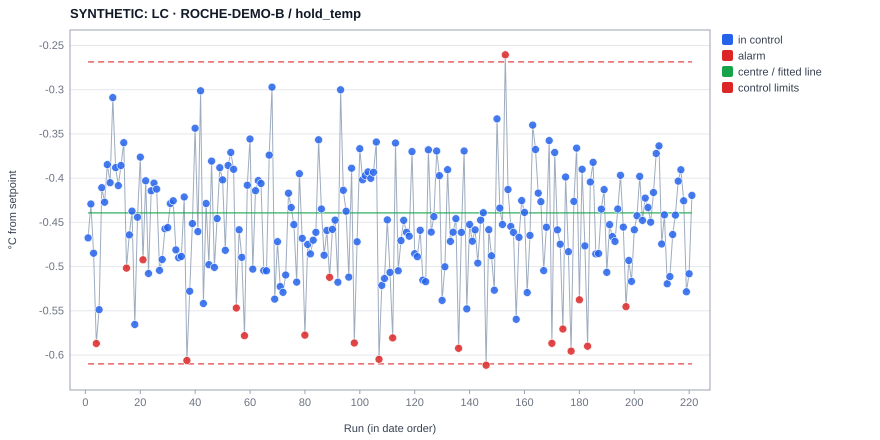

The file beside this chart, header and first rows:
experiment, date, operator, x, value, plotted, centre, ucl, lcl, s, direction, flags, baseline, chart, type, variant, sop_sha256
SYNTHETIC_ROCHE_B_0001, 2024-01-01 11:00, , 1, -0.4676, -0.4676, -0.4393, -0.2685, -0.61, 0.03995, , , , B-H4, xbars, , 055382dc15bd9513fd0422dce56ae998951ec018…
SYNTHETIC_ROCHE_B_0002, 2024-01-05 11:00, , 2, -0.4293, -0.4293, -0.4393, -0.2685, -0.61, 0.03934, , , , B-H4, xbars, , 055382dc15bd9513fd0422dce56ae998951ec018…
SYNTHETIC_ROCHE_B_0003, 2024-01-09 11:00, , 3, -0.4849, -0.4849, -0.4393, -0.2685, -0.61, 0.04633, , , , B-H4, xbars, , 055382dc15bd9513fd0422dce56ae998951ec018…
SYNTHETIC_ROCHE_B_0004, 2024-01-13 11:00, , 4, -0.5869, -0.5869, -0.4393, -0.2685, -0.61, 0.05214, hi, spread (S) beyond limit, , B-H4, xbars, , 055382dc15bd9513fd0422dce56ae998951ec018…
SYNTHETIC_ROCHE_B_0005, 2024-01-17 11:00, , 5, -0.5488, -0.5488, -0.4393, -0.2685, -0.61, 0.05025, , , , B-H4, xbars, , 055382dc15bd9513fd0422dce56ae998951ec018…
SYNTHETIC_ROCHE_B_0006, 2024-01-21 11:00, , 6, -0.4108, -0.4108, -0.4393, -0.2685, -0.61, 0.03618, , , , B-H4, xbars, , 055382dc15bd9513fd0422dce56ae998951ec018…
SYNTHETIC_ROCHE_B_0007, 2024-01-25 11:00, , 7, -0.4272, -0.4272, -0.4393, -0.2685, -0.61, 0.03436, , , , B-H4, xbars, , 055382dc15bd9513fd0422dce56ae998951ec018…
SYNTHETIC_ROCHE_B_0008, 2024-01-29 11:00, , 8, -0.3847, -0.3847, -0.4393, -0.2685, -0.61, 0.03531, , , , B-H4, xbars, , 055382dc15bd9513fd0422dce56ae998951ec018…
SYNTHETIC_ROCHE_B_0009, 2024-02-02 11:00, , 9, -0.4052, -0.4052, -0.4393, -0.2685, -0.61, 0.03592, , , , B-H4, xbars, , 055382dc15bd9513fd0422dce56ae998951ec018…
SYNTHETIC_ROCHE_B_0010, 2024-02-06 11:00, , 10, -0.3089, -0.3089, -0.4393, -0.2685, -0.61, 0.02483, , , , B-H4, xbars, , 055382dc15bd9513fd0422dce56ae998951ec018…
SYNTHETIC_ROCHE_B_0011, 2024-02-10 11:00, , 11, -0.3881, -0.3881, -0.4393, -0.2685, -0.61, 0.03209, , , , B-H4, xbars, , 055382dc15bd9513fd0422dce56ae998951ec018…
SYNTHETIC_ROCHE_B_0012, 2024-02-14 11:00, , 12, -0.4084, -0.4084, -0.4393, -0.2685, -0.61, 0.03259, , , , B-H4, xbars, , 055382dc15bd9513fd0422dce56ae998951ec018…
SYNTHETIC_ROCHE_B_0013, 2024-02-18 11:00, , 13, -0.3857, -0.3857, -0.4393, -0.2685, -0.61, 0.02925, , , , B-H4, xbars, , 055382dc15bd9513fd0422dce56ae998951ec018…
SYNTHETIC_ROCHE_B_0014, 2024-02-22 11:00, , 14, -0.36, -0.36, -0.4393, -0.2685, -0.61, 0.02938, , , , B-H4, xbars, , 055382dc15bd9513fd0422dce56ae998951ec018…
SYNTHETIC_ROCHE_B_0015, 2024-02-26 11:00, , 15, -0.5017, -0.5017, -0.4393, -0.2685, -0.61, 0.05094, hi, spread (S) beyond limit, , B-H4, xbars, , 055382dc15bd9513fd0422dce56ae998951ec018…
SYNTHETIC_ROCHE_B_0016, 2024-03-01 11:00, , 16, -0.4642, -0.4642, -0.4393, -0.2685, -0.61, 0.03526, , , , B-H4, xbars, , 055382dc15bd9513fd0422dce56ae998951ec018…
SYNTHETIC_ROCHE_B_0017, 2024-03-05 11:00, , 17, -0.4372, -0.4372, -0.4393, -0.2685, -0.61, 0.03593, , , , B-H4, xbars, , 055382dc15bd9513fd0422dce56ae998951ec018…
SYNTHETIC_ROCHE_B_0018, 2024-03-09 11:00, , 18, -0.5655, -0.5655, -0.4393, -0.2685, -0.61, 0.04956, , , , B-H4, xbars, , 055382dc15bd9513fd0422dce56ae998951ec018…
SYNTHETIC_ROCHE_B_0019, 2024-03-13 11:00, , 19, -0.4442, -0.4442, -0.4393, -0.2685, -0.61, 0.04175, , , , B-H4, xbars, , 055382dc15bd9513fd0422dce56ae998951ec018…
SYNTHETIC_ROCHE_B_0020, 2024-03-17 11:00, , 20, -0.3762, -0.3762, -0.4393, -0.2685, -0.61, 0.03006, , , , B-H4, xbars, , 055382dc15bd9513fd0422dce56ae998951ec018…
SYNTHETIC_ROCHE_B_0021, 2024-03-21 11:00, , 21, -0.4923, -0.4923, -0.4393, -0.2685, -0.61, 0.05068, hi, spread (S) beyond limit, , B-H4, xbars, , 055382dc15bd9513fd0422dce56ae998951ec018…
SYNTHETIC_ROCHE_B_0022, 2024-03-25 11:00, , 22, -0.403, -0.403, -0.4393, -0.2685, -0.61, 0.03472, , , , B-H4, xbars, , 055382dc15bd9513fd0422dce56ae998951ec018…
SYNTHETIC_ROCHE_B_0023, 2024-03-29 11:00, , 23, -0.5078, -0.5078, -0.4393, -0.2685, -0.61, 0.04535, , , , B-H4, xbars, , 055382dc15bd9513fd0422dce56ae998951ec018…
SYNTHETIC_ROCHE_B_0024, 2024-04-02 12:00, , 24, -0.4142, -0.4142, -0.4393, -0.2685, -0.61, 0.03805, , , , B-H4, xbars, , 055382dc15bd9513fd0422dce56ae998951ec018…
SYNTHETIC_ROCHE_B_0025, 2024-04-06 12:00, , 25, -0.4056, -0.4056, -0.4393, -0.2685, -0.61, 0.03849, , , , B-H4, xbars, , 055382dc15bd9513fd0422dce56ae998951ec018…
SYNTHETIC_ROCHE_B_0026, 2024-04-10 12:00, , 26, -0.4124, -0.4124, -0.4393, -0.2685, -0.61, 0.03277, , , , B-H4, xbars, , 055382dc15bd9513fd0422dce56ae998951ec018…
SYNTHETIC_ROCHE_B_0027, 2024-04-14 12:00, , 27, -0.5043, -0.5043, -0.4393, -0.2685, -0.61, 0.04349, , , , B-H4, xbars, , 055382dc15bd9513fd0422dce56ae998951ec018…
SYNTHETIC_ROCHE_B_0028, 2024-04-18 12:00, , 28, -0.492, -0.492, -0.4393, -0.2685, -0.61, 0.04557, , , , B-H4, xbars, , 055382dc15bd9513fd0422dce56ae998951ec018…
SYNTHETIC_ROCHE_B_0029, 2024-04-22 12:00, , 29, -0.4573, -0.4573, -0.4393, -0.2685, -0.61, 0.03548, , , , B-H4, xbars, , 055382dc15bd9513fd0422dce56ae998951ec018…
SYNTHETIC_ROCHE_B_0030, 2024-04-26 12:00, , 30, -0.4559, -0.4559, -0.4393, -0.2685, -0.61, 0.03947, , , , B-H4, xbars, , 055382dc15bd9513fd0422dce56ae998951ec018…
SYNTHETIC_ROCHE_B_0031, 2024-04-30 12:00, , 31, -0.4287, -0.4287, -0.4393, -0.2685, -0.61, 0.03482, , , , B-H4, xbars, , 055382dc15bd9513fd0422dce56ae998951ec018…
SYNTHETIC_ROCHE_B_0032, 2024-05-04 12:00, , 32, -0.4256, -0.4256, -0.4393, -0.2685, -0.61, 0.03905, , , , B-H4, xbars, , 055382dc15bd9513fd0422dce56ae998951ec018…
SYNTHETIC_ROCHE_B_0033, 2024-05-08 12:00, , 33, -0.4811, -0.4811, -0.4393, -0.2685, -0.61, 0.0412, , , , B-H4, xbars, , 055382dc15bd9513fd0422dce56ae998951ec018…
SYNTHETIC_ROCHE_B_0034, 2024-05-12 12:00, , 34, -0.4899, -0.4899, -0.4393, -0.2685, -0.61, 0.04379, , , , B-H4, xbars, , 055382dc15bd9513fd0422dce56ae998951ec018…
SYNTHETIC_ROCHE_B_0035, 2024-05-16 12:00, , 35, -0.4884, -0.4884, -0.4393, -0.2685, -0.61, 0.04282, , , , B-H4, xbars, , 055382dc15bd9513fd0422dce56ae998951ec018…
SYNTHETIC_ROCHE_B_0036, 2024-05-20 12:00, , 36, -0.4213, -0.4213, -0.4393, -0.2685, -0.61, 0.03943, , , , B-H4, xbars, , 055382dc15bd9513fd0422dce56ae998951ec018…
SYNTHETIC_ROCHE_B_0037, 2024-05-24 12:00, , 37, -0.6061, -0.6061, -0.4393, -0.2685, -0.61, 0.05391, hi, spread (S) beyond limit, , B-H4, xbars, , 055382dc15bd9513fd0422dce56ae998951ec018…
SYNTHETIC_ROCHE_B_0038, 2024-05-28 12:00, , 38, -0.5279, -0.5279, -0.4393, -0.2685, -0.61, 0.04475, , , , B-H4, xbars, , 055382dc15bd9513fd0422dce56ae998951ec018…
SYNTHETIC_ROCHE_B_0039, 2024-06-01 12:00, , 39, -0.4514, -0.4514, -0.4393, -0.2685, -0.61, 0.0435, , , , B-H4, xbars, , 055382dc15bd9513fd0422dce56ae998951ec018…
SYNTHETIC_ROCHE_B_0040, 2024-06-05 12:00, , 40, -0.3435, -0.3435, -0.4393, -0.2685, -0.61, 0.02729, , , , B-H4, xbars, , 055382dc15bd9513fd0422dce56ae998951ec018…
SYNTHETIC_ROCHE_B_0041, 2024-06-09 12:00, , 41, -0.4604, -0.4604, -0.4393, -0.2685, -0.61, 0.03949, , , , B-H4, xbars, , 055382dc15bd9513fd0422dce56ae998951ec018…
SYNTHETIC_ROCHE_B_0042, 2024-06-13 12:00, , 42, -0.3012, -0.3012, -0.4393, -0.2685, -0.61, 0.02162, , , , B-H4, xbars, , 055382dc15bd9513fd0422dce56ae998951ec018…
SYNTHETIC_ROCHE_B_0043, 2024-06-17 12:00, , 43, -0.5417, -0.5417, -0.4393, -0.2685, -0.61, 0.048, , , , B-H4, xbars, , 055382dc15bd9513fd0422dce56ae998951ec018…
SYNTHETIC_ROCHE_B_0044, 2024-06-21 12:00, , 44, -0.4287, -0.4287, -0.4393, -0.2685, -0.61, 0.04097, , , , B-H4, xbars, , 055382dc15bd9513fd0422dce56ae998951ec018…
SYNTHETIC_ROCHE_B_0045, 2024-06-25 12:00, , 45, -0.4979, -0.4979, -0.4393, -0.2685, -0.61, 0.0441, , , , B-H4, xbars, , 055382dc15bd9513fd0422dce56ae998951ec018…
SYNTHETIC_ROCHE_B_0046, 2024-06-29 12:00, , 46, -0.3807, -0.3807, -0.4393, -0.2685, -0.61, 0.03049, , , , B-H4, xbars, , 055382dc15bd9513fd0422dce56ae998951ec018…
SYNTHETIC_ROCHE_B_0047, 2024-07-03 12:00, , 47, -0.5009, -0.5009, -0.4393, -0.2685, -0.61, 0.04007, , , , B-H4, xbars, , 055382dc15bd9513fd0422dce56ae998951ec018…
SYNTHETIC_ROCHE_B_0048, 2024-07-07 12:00, , 48, -0.4457, -0.4457, -0.4393, -0.2685, -0.61, 0.0406, , , , B-H4, xbars, , 055382dc15bd9513fd0422dce56ae998951ec018…
SYNTHETIC_ROCHE_B_0049, 2024-07-11 12:00, , 49, -0.3882, -0.3882, -0.4393, -0.2685, -0.61, 0.03783, , , , B-H4, xbars, , 055382dc15bd9513fd0422dce56ae998951ec018…
SYNTHETIC_ROCHE_B_0050, 2024-07-15 12:00, , 50, -0.402, -0.402, -0.4393, -0.2685, -0.61, 0.03857, , , , B-H4, xbars, , 055382dc15bd9513fd0422dce56ae998951ec018…
SYNTHETIC_ROCHE_B_0051, 2024-07-19 12:00, , 51, -0.4816, -0.4816, -0.4393, -0.2685, -0.61, 0.04619, , , , B-H4, xbars, , 055382dc15bd9513fd0422dce56ae998951ec018…
SYNTHETIC_ROCHE_B_0052, 2024-07-23 12:00, , 52, -0.3857, -0.3857, -0.4393, -0.2685, -0.61, 0.03015, , , , B-H4, xbars, , 055382dc15bd9513fd0422dce56ae998951ec018…
SYNTHETIC_ROCHE_B_0053, 2024-07-27 12:00, , 53, -0.3708, -0.3708, -0.4393, -0.2685, -0.61, 0.03226, , , , B-H4, xbars, , 055382dc15bd9513fd0422dce56ae998951ec018…
SYNTHETIC_ROCHE_B_0054, 2024-07-31 12:00, , 54, -0.39, -0.39, -0.4393, -0.2685, -0.61, 0.03287, , , , B-H4, xbars, , 055382dc15bd9513fd0422dce56ae998951ec018…
SYNTHETIC_ROCHE_B_0055, 2024-08-04 12:00, , 55, -0.5468, -0.5468, -0.4393, -0.2685, -0.61, 0.05238, hi, spread (S) beyond limit, , B-H4, xbars, , 055382dc15bd9513fd0422dce56ae998951ec018…
SYNTHETIC_ROCHE_B_0056, 2024-08-08 12:00, , 56, -0.4584, -0.4584, -0.4393, -0.2685, -0.61, 0.04, , , , B-H4, xbars, , 055382dc15bd9513fd0422dce56ae998951ec018…
SYNTHETIC_ROCHE_B_0057, 2024-08-12 12:00, , 57, -0.4895, -0.4895, -0.4393, -0.2685, -0.61, 0.04109, , , , B-H4, xbars, , 055382dc15bd9513fd0422dce56ae998951ec018…
SYNTHETIC_ROCHE_B_0058, 2024-08-16 12:00, , 58, -0.5781, -0.5781, -0.4393, -0.2685, -0.61, 0.0525, hi, spread (S) beyond limit, , B-H4, xbars, , 055382dc15bd9513fd0422dce56ae998951ec018…
SYNTHETIC_ROCHE_B_0059, 2024-08-20 12:00, , 59, -0.408, -0.408, -0.4393, -0.2685, -0.61, 0.03365, , , , B-H4, xbars, , 055382dc15bd9513fd0422dce56ae998951ec018…
SYNTHETIC_ROCHE_B_0060, 2024-08-24 12:00, , 60, -0.3558, -0.3558, -0.4393, -0.2685, -0.61, 0.02364, , , , B-H4, xbars, , 055382dc15bd9513fd0422dce56ae998951ec018…
... 161 more rows
